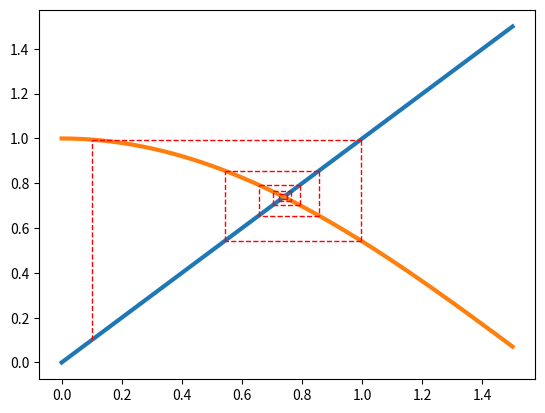

The matplotlib source for this figure:
# -*- coding: utf-8 -*-
"""
Created on Sat Sep  7 15:00:12 2013

@author: jschulz1
"""

import numpy as np  # NumPy (multidimensional arrays, linear algebra, ...)
import scipy as sp  # SciPy (signal and image processing library)
import matplotlib as mpl         # Matplotlib (2D/3D plotting library)
import matplotlib.pyplot as plt  # Matplotlib's pyplot: MATLAB-like syntax
from pylab import *              # Matplotlib's pylab interface

x = linspace(0,1.5,50)
y = cos(x)
plot(x,x,x,y,linewidth=3)

z = [] # Leere Liste initialisieren
z.append(0.1) # Anfangswert
it_max = 10 # Iterationsschritte 

for i in arange(0,it_max):
    z.append( cos(z[i]) )   
    plot([z[i], z[i]], [z[i], z[i+1]],'r--',linewidth=1)
    plot([z[i], z[i+1]],[z[i+1], z[i+1]],'r--',linewidth=1)